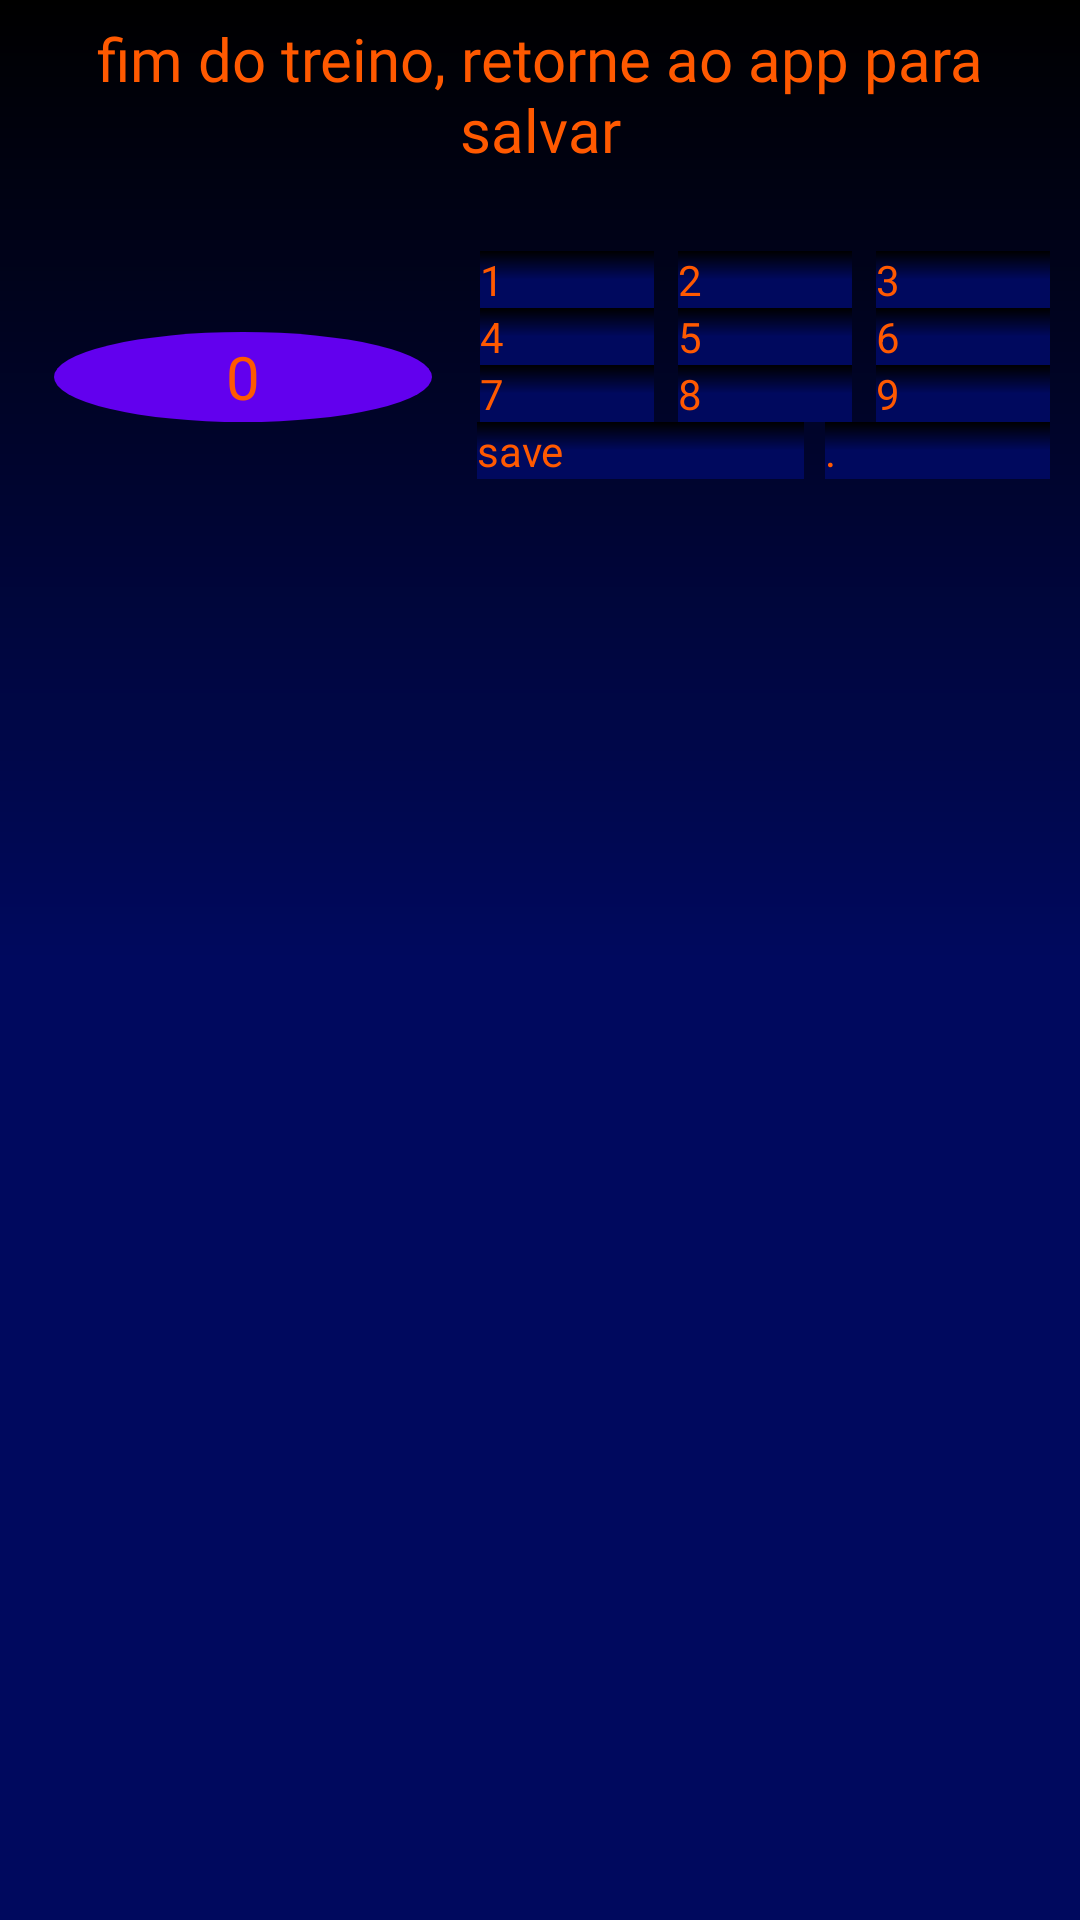

The Android layout XML behind this screen, and the referenced resources:
<!-- AndroidManifest.xml: application theme MyApp -->
<!-- res/layout/notification_layout.xml -->
<?xml version="1.0" encoding="utf-8"?>
<LinearLayout xmlns:android="http://schemas.android.com/apk/res/android"
    android:layout_width="match_parent"
    android:layout_height="wrap_content"
    android:background="@drawable/shape_training"
    android:orientation="vertical"
    android:paddingStart="6dp"
    android:paddingTop="6dp"
    android:paddingEnd="6dp"
    android:paddingBottom="20dp">

    <TextView
        android:id="@+id/textviewExerciceToDo"
        android:layout_width="match_parent"
        android:layout_height="wrap_content"
        android:fontFamily="@font/berkshire_swash"
        android:gravity="center"
        android:shadowColor="@color/orange_star"
        android:text="fim do treino, retorne ao app para salvar"
        android:textColor="@color/orange_star"
        android:textSize="20sp" />

    <TextView
        android:id="@+id/textviewRepsInserted"
        android:layout_width="match_parent"
        android:layout_height="wrap_content"
        android:fontFamily="@font/berkshire_swash"
        android:shadowColor="@color/orange_star"
        android:textColor="@color/orange_star"
        android:textSize="20sp" />

    <LinearLayout
        android:layout_width="match_parent"
        android:layout_height="wrap_content"
        android:orientation="horizontal">

        <LinearLayout
            android:layout_width="150dp"
            android:layout_height="match_parent"
            android:orientation="vertical">

            <TextView
                android:id="@+id/textviewDigited"
                android:layout_width="match_parent"
                android:layout_height="wrap_content"
                android:fontFamily="@font/berkshire_swash"
                android:gravity="center"
                android:textColor="@color/orange_star"
                android:textSize="20sp" />

            <TextView
                android:id="@+id/textviewChronometer"
                android:layout_width="match_parent"
                android:layout_height="match_parent"
                android:layout_marginStart="12dp"
                android:layout_marginEnd="12dp"
                android:background="@drawable/shape_chronometer"
                android:fontFamily="@font/berkshire_swash"
                android:gravity="center"
                android:text="0"
                android:textColor="@color/orange_star"
                android:textSize="20sp" />
        </LinearLayout>

        <LinearLayout
            android:layout_width="match_parent"
            android:layout_height="match_parent"
            android:layout_marginStart="4dp"
            android:layout_marginEnd="4dp"
            android:layout_weight="1"
            android:orientation="vertical">

            <Button
                android:id="@+id/button1"
                android:layout_width="match_parent"
                android:layout_height="wrap_content"
                android:text="1" />

            <Button
                android:id="@+id/button4"
                android:layout_width="match_parent"
                android:layout_height="wrap_content"
                android:text="4" />

            <Button
                android:id="@+id/button7"
                android:layout_width="match_parent"
                android:layout_height="wrap_content"
                android:text="7" />
        </LinearLayout>

        <LinearLayout
            android:layout_width="match_parent"
            android:layout_height="match_parent"
            android:layout_marginStart="4dp"
            android:layout_marginEnd="4dp"
            android:layout_weight="1"
            android:orientation="vertical">

            <Button
                android:id="@+id/button2"
                android:layout_width="match_parent"
                android:layout_height="wrap_content"
                android:text="2" />

            <Button
                android:id="@+id/button5"
                android:layout_width="match_parent"
                android:layout_height="wrap_content"
                android:text="5" />

            <Button
                android:id="@+id/button8"
                android:layout_width="match_parent"
                android:layout_height="wrap_content"
                android:text="8" />
        </LinearLayout>

        <LinearLayout
            android:layout_width="match_parent"
            android:layout_height="match_parent"
            android:layout_marginStart="4dp"
            android:layout_marginEnd="4dp"
            android:layout_weight="1"
            android:orientation="vertical">

            <Button
                android:id="@+id/button3"
                android:layout_width="match_parent"
                android:layout_height="wrap_content"
                android:text="3" />

            <Button
                android:id="@+id/button6"
                android:layout_width="match_parent"
                android:layout_height="wrap_content"
                android:text="6" />

            <Button
                android:id="@+id/button9"
                android:layout_width="match_parent"
                android:layout_height="wrap_content"
                android:text="9" />
        </LinearLayout>

    </LinearLayout>

    <LinearLayout
        android:layout_width="match_parent"
        android:layout_height="match_parent"
        android:orientation="horizontal">

        <Button
            android:id="@+id/buttonSendText"
            android:layout_width="wrap_content"
            android:layout_height="wrap_content"
            android:layout_marginStart="153dp"
            android:layout_marginEnd="0dp"
            android:layout_weight="1"
            android:text="save" />

        <Button
            android:id="@+id/buttonDot"
            android:layout_width="75dp"
            android:layout_height="wrap_content"
            android:layout_marginStart="7dp"
            android:layout_marginEnd="4dp"
            android:text="." />
    </LinearLayout>

</LinearLayout>
<!-- resources referenced by this layout -->
<resources>
  <color name="orange_star">#FF5900</color>
  <!-- drawable shape_chronometer (drawable) -->
  <?xml version="1.0" encoding="utf-8"?>
  <shape xmlns:android="http://schemas.android.com/apk/res/android"
      android:shape="oval">
      <solid
          android:color="@color/purple_500"/>
  </shape>
  <!-- drawable shape_training (drawable) -->
  <?xml version="1.0" encoding="utf-8"?>
  <shape xmlns:android="http://schemas.android.com/apk/res/android"
      android:shape="rectangle">
      <gradient
          android:startColor="@color/deepocean"
          android:centerColor="@color/deepocean"
          android:endColor="@color/black"
          android:type="linear"
          android:angle="90"/>
  
  </shape>
  <style name="MyApp" parent="Theme.OrganizadorDeTreino">
          <item name="android:textColor">@color/black</item>
          <item name="android:color">@color/black</item>
      </style>
  <color name="purple_500">#FF6200EE</color>
  <color name="deepocean">#00095E</color>
  <color name="black">#FF000000</color>
  <style name="Theme.OrganizadorDeTreino" parent="Theme.MaterialComponents.DayNight.DarkActionBar">
          
          <item name="colorPrimary">@color/purple_500</item>
          <item name="colorPrimaryVariant">@color/purple_700</item>
          <item name="colorOnPrimary">@color/black</item>
          
          <item name="colorSecondary">@color/teal_200</item>
          <item name="colorSecondaryVariant">@color/teal_700</item>
          <item name="colorOnSecondary">@color/black</item>
          
          <item name="android:statusBarColor">?attr/colorPrimaryVariant</item>
          <item name="buttonStyle">@style/stylebutton</item>
          
          <item name="windowActionBar">false</item>
          <item name="windowNoTitle">true</item>
      </style>
  <color name="purple_700">#FF3700B3</color>
  <color name="teal_200">#FF03DAC5</color>
  <color name="teal_700">#FF018786</color>
  <style name="stylebutton">
          <item name="android:layout_margin">5dp</item>
          <item name="android:background">@drawable/shape_training</item>
          <item name="android:backgroundTintMode">src_in</item>
          <item name="android:textColor">@color/orange_star</item>
      </style>
</resources>
